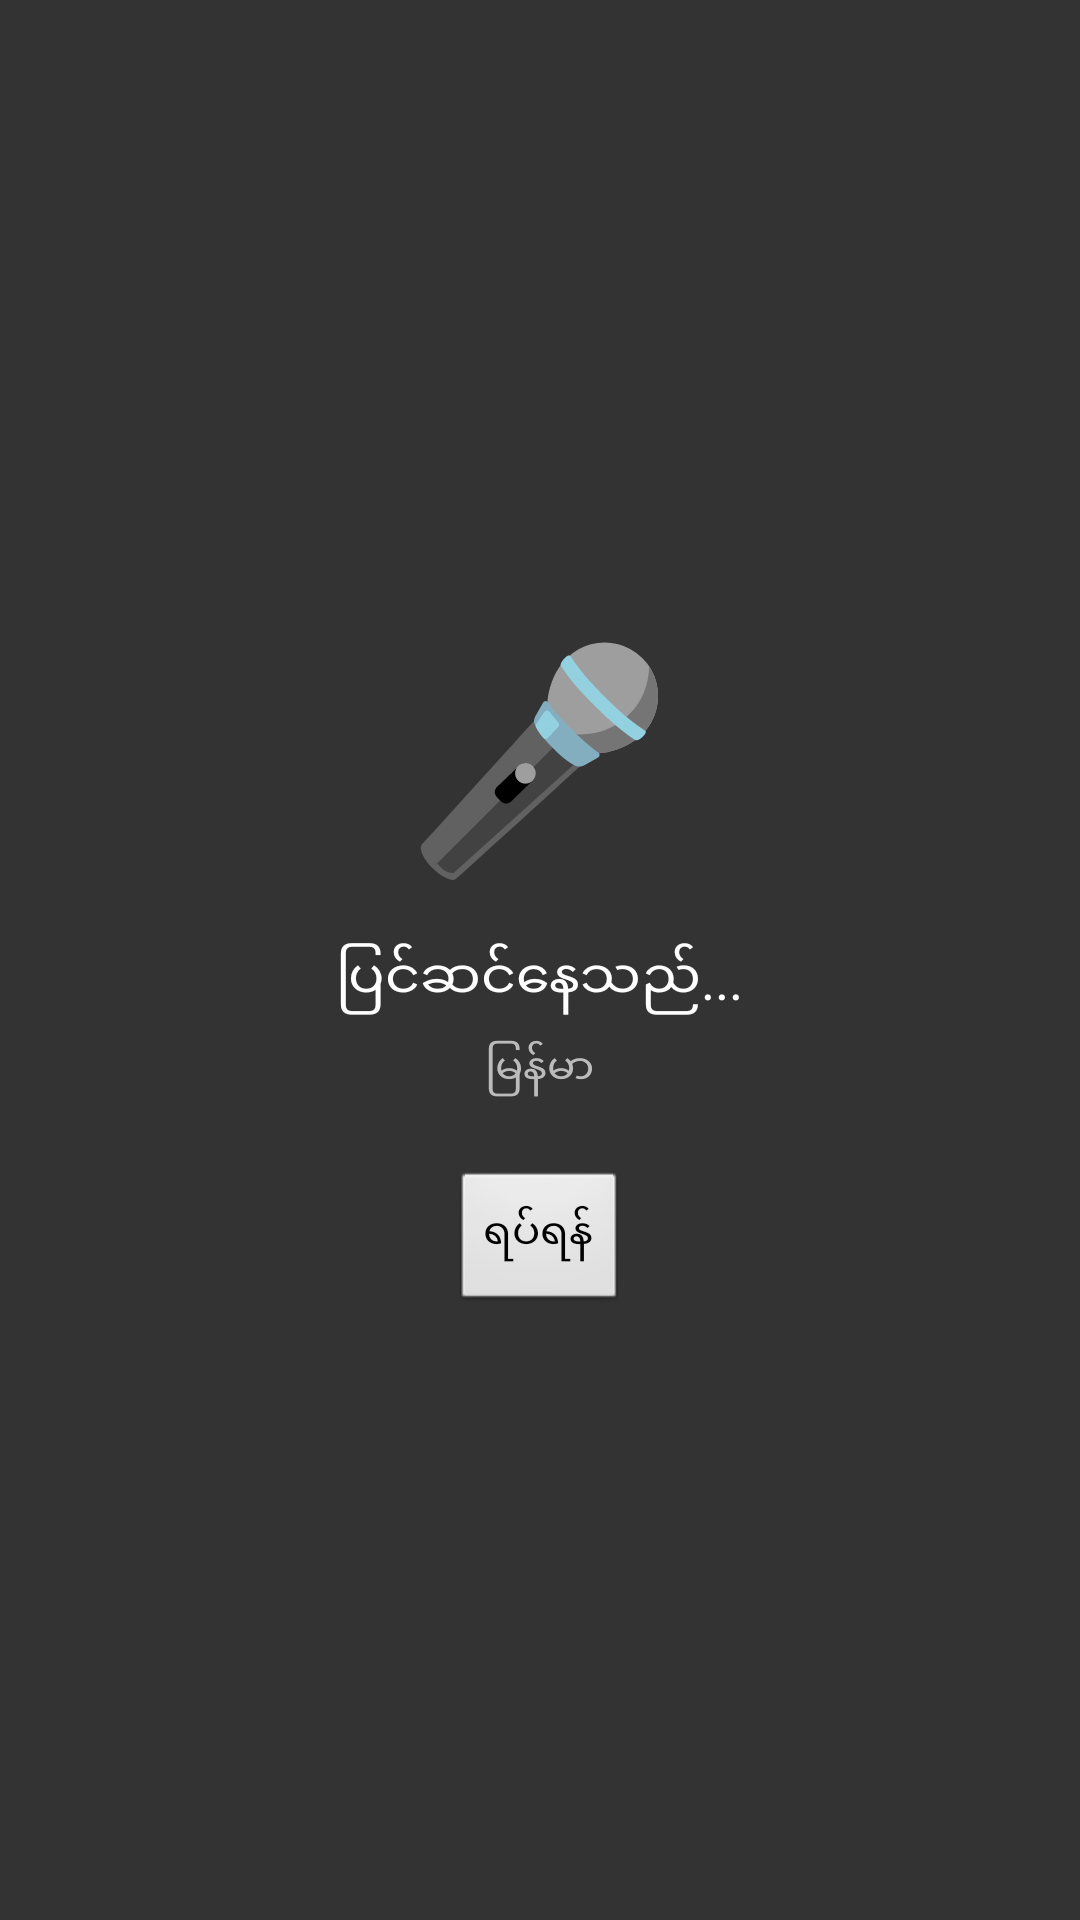

Here is an Android app screen rendered from its layout file. Give the layout XML and the strings, colors and styles it references.
<!-- AndroidManifest.xml: activity theme android:Theme.Translucent.NoTitleBar -->
<!-- res/layout/activity_voice_input.xml -->
<?xml version="1.0" encoding="utf-8"?>
<LinearLayout xmlns:android="http://schemas.android.com/apk/res/android"
    android:id="@+id/rootLayout"
    android:layout_width="match_parent"
    android:layout_height="match_parent"
    android:orientation="vertical"
    android:gravity="center"
    android:background="#CC000000"
    android:padding="24dp">

    <TextView
        android:id="@+id/micEmoji"
        android:layout_width="wrap_content"
        android:layout_height="wrap_content"
        android:text="🎤"
        android:textSize="72sp"
        android:layout_marginBottom="16dp" />

    <TextView
        android:id="@+id/statusText"
        android:layout_width="wrap_content"
        android:layout_height="wrap_content"
        android:text="ပြင်ဆင်နေသည်..."
        android:textColor="#FFFFFFFF"
        android:textSize="18sp"
        android:gravity="center"
        android:layout_marginBottom="8dp" />

    <TextView
        android:id="@+id/langText"
        android:layout_width="wrap_content"
        android:layout_height="wrap_content"
        android:text="မြန်မာ"
        android:textColor="#FFBBBBBB"
        android:textSize="14sp"
        android:layout_marginBottom="24dp" />

    <Button
        android:id="@+id/btnStop"
        android:layout_width="wrap_content"
        android:layout_height="wrap_content"
        android:text="ရပ်ရန်" />

</LinearLayout>
<!-- resources referenced by this layout -->
<resources>

</resources>
